The GitHub repository sourov526/Clauliflower-Disease-Classification contains a labelled image folder "Clauliflower-Disease-Classification" with 5 categories: cauliflower healthy, cauliflower healthy leaf, cauliflower leaf black rot, cauliflower leaf red spot, cauliflower spot rot. Examples follow, each with its label.

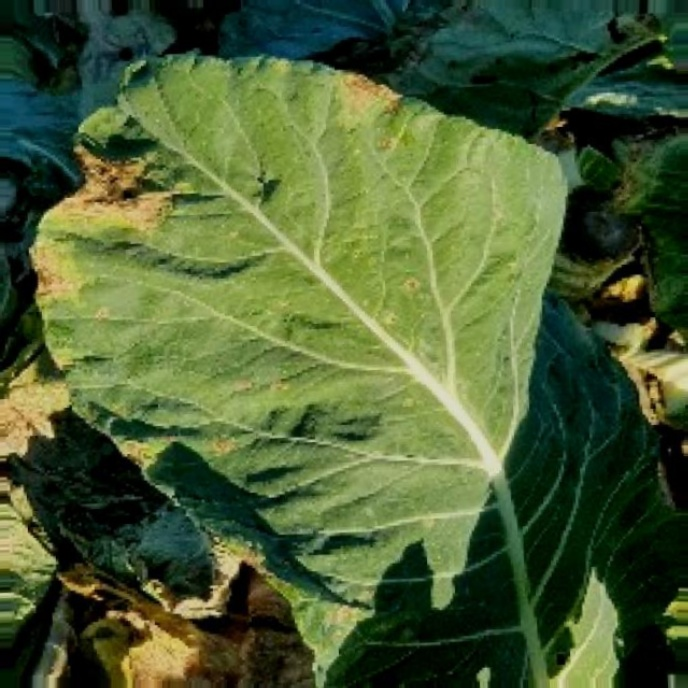
Label: cauliflower leaf red spot

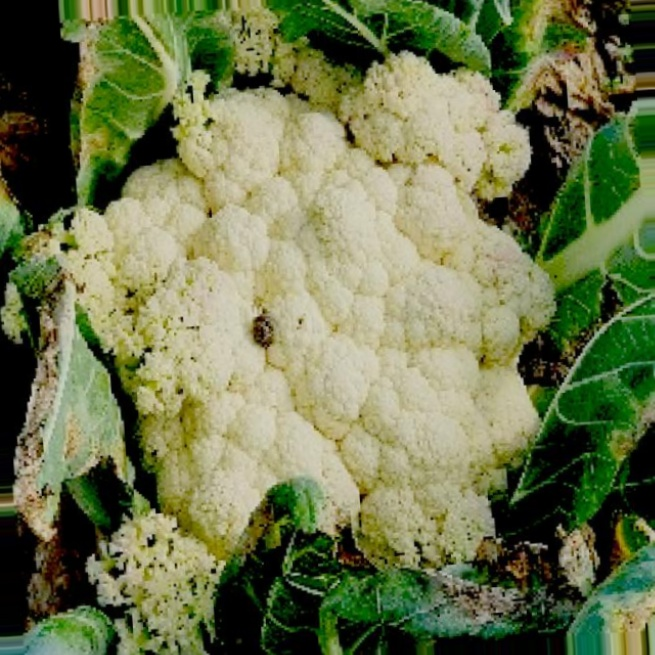
Label: cauliflower spot rot

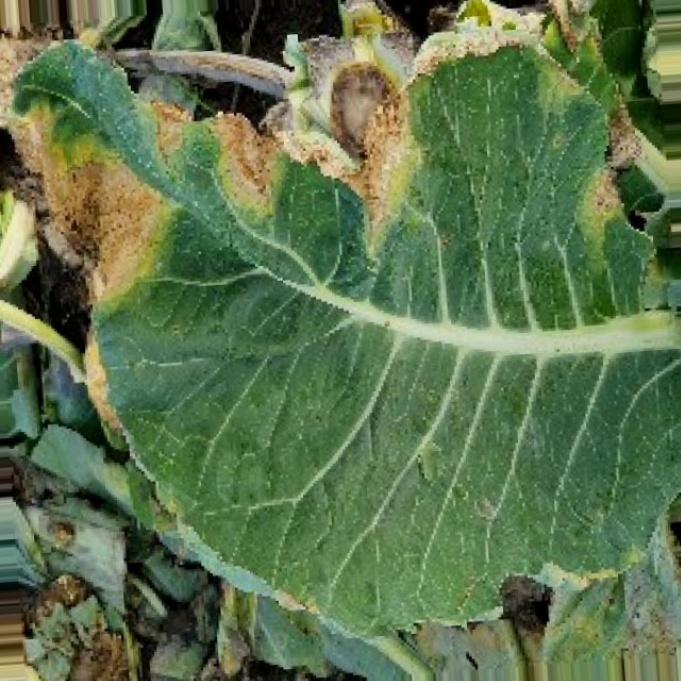
Label: cauliflower leaf red spot

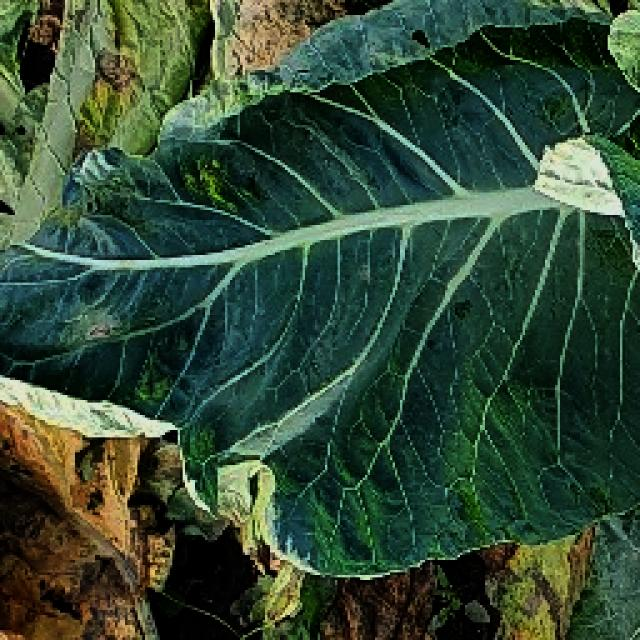
Label: cauliflower healthy leaf

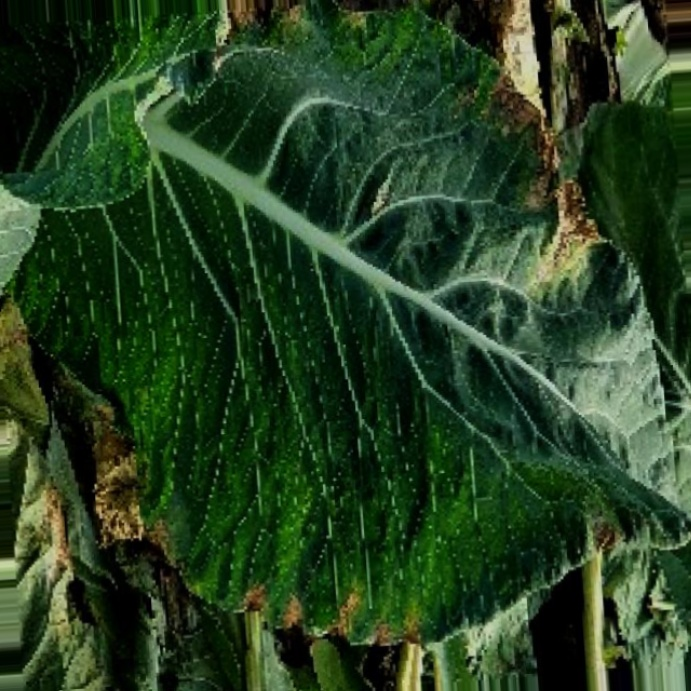
Label: cauliflower leaf black rot

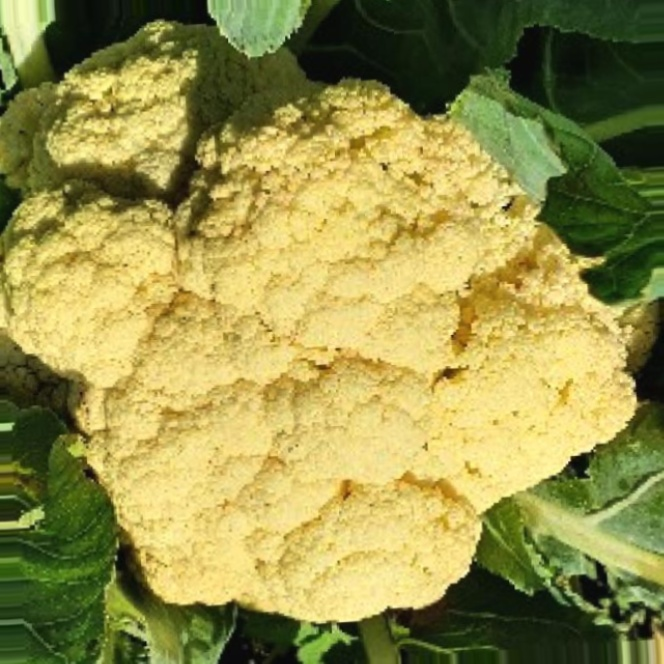
Label: cauliflower healthy
